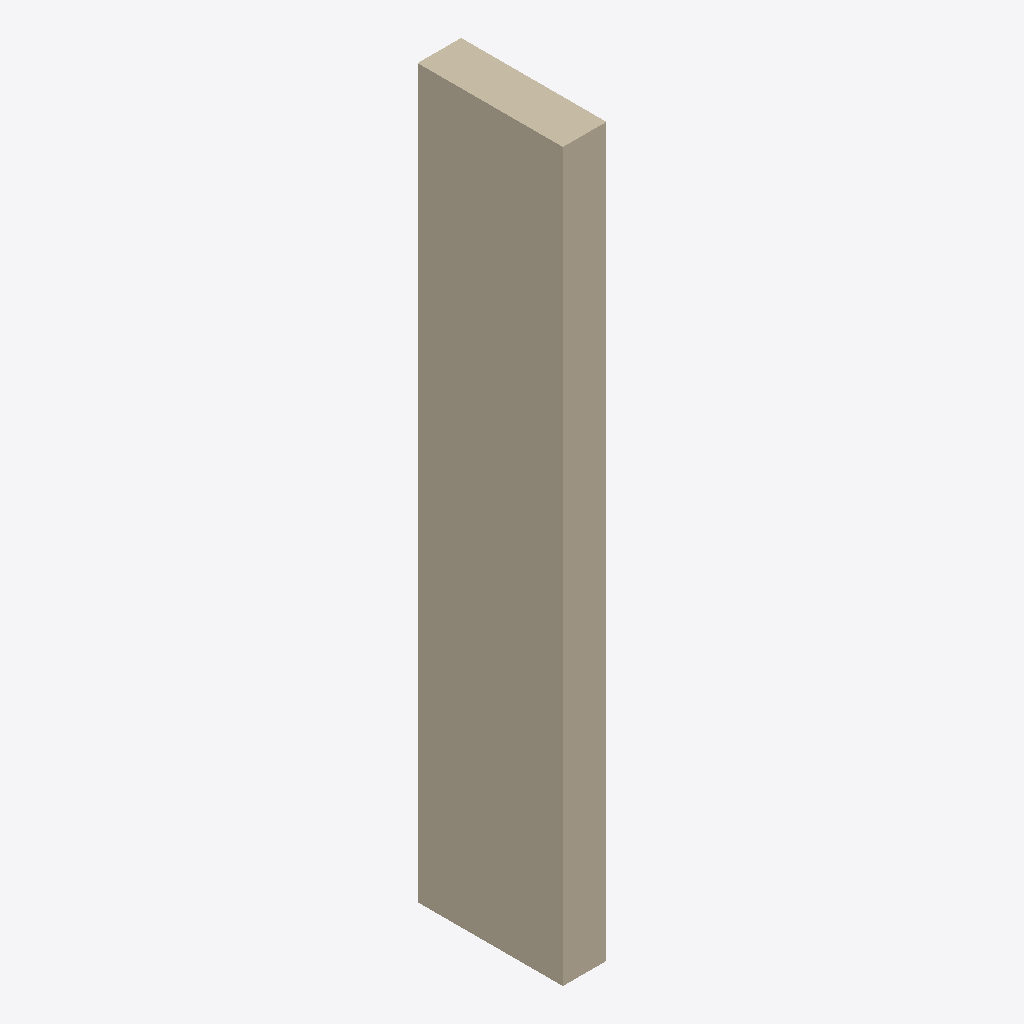
Isometric view of an IFC building model (IFC-SPF (STEP), schema IFC2X3, length unit metre), seen from the south-west, elements coloured by IFC class: 1 wall (beige).
Extent 0.3 m × 1.0 m × 5.0 m (x, y, z). Storeys (1): Nível 1 at 0.00 m. Elements (1): 1 IfcWallStandardCase.

HEADER;
FILE_DESCRIPTION(('ViewDefinition [CoordinationView_V2.0]'),'2;1');
FILE_NAME('0001','2023-04-20T08:57:29',(''),(''),'The EXPRESS Data Manager Version 5.02.0100.07 : ','21.0.0.383 - Exporter 21.0.0.383 - IU alternativ','');
FILE_SCHEMA(('IFC2X3'));
ENDSEC;
DATA;
#119=IFCPROJECT('2GnXkkLmL0I8v21_MQlTZ_',#41,'0001',$,$,'Nome do projeto','Status do projeto',(#111),#106);
#172=IFCSITE('2GnXkkLmL0I8v21_MQlTZy',#41,'Default',$,$,#171,$,$,.ELEMENT.,(-15,-52,0,-120620),(-47,-55,0,-114440),0.0,$,$);
#129=IFCBUILDING('2GnXkkLmL0I8v21_MQlTZ$',#41,'',$,$,#32,$,'',.ELEMENT.,$,$,#125);
#162=IFCBUILDINGSTOREY('2GnXkkLmL0I8v21_LbGYPj',#41,'Nível 1',$,'Nível:Cabeça de 8 mm',#161,$,'Nível 1',.ELEMENT.,0.0);
#210=IFCWALLSTANDARDCASE('3ORue5NBj0WgnSsDBgO$8q',#41,'Parede básica:Genérico - 300 mm:289132',$,'Parede básica:Genérico - 300 mm',#179,#206,'289132');
ENDSEC;
